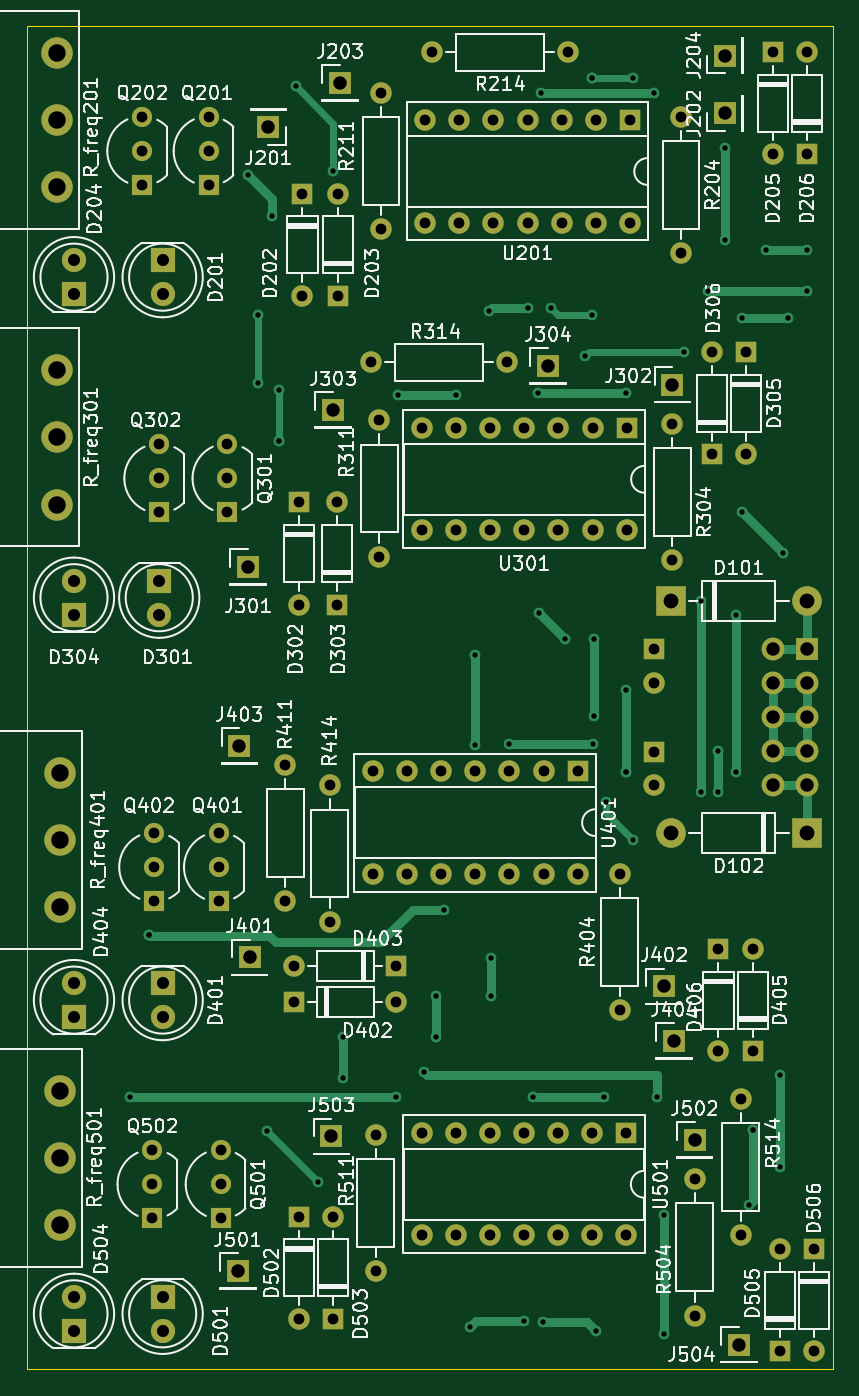
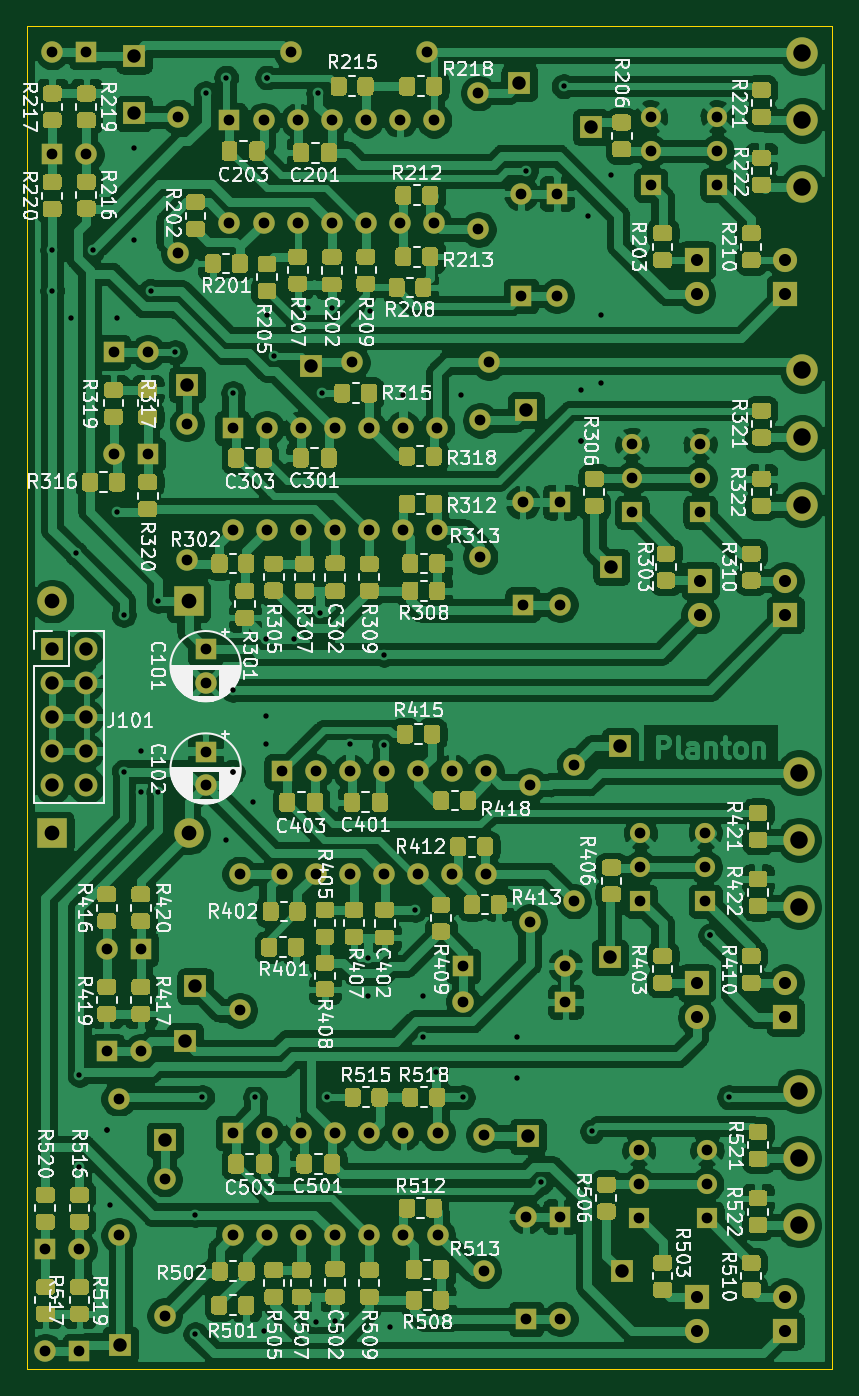
Circuit board: 11 layer files. Board 60.0 x 100.0 mm.
- bottom_copper: vierfach_LFO-B_Cu.gbr (461117 bytes)
- bottom_mask: vierfach_LFO-B_Mask.gbr (68383 bytes)
- paste: vierfach_LFO-B_Paste.gbr (61352 bytes)
- bottom_silk: vierfach_LFO-B_SilkS.gbr (147563 bytes)
- outline: vierfach_LFO-Edge_Cuts.gbr (729 bytes)
- top_copper: vierfach_LFO-F_Cu.gbr (20278 bytes)
- top_mask: vierfach_LFO-F_Mask.gbr (7530 bytes)
- paste: vierfach_LFO-F_Paste.gbr (499 bytes)
- top_silk: vierfach_LFO-F_SilkS.gbr (123909 bytes)
- drill: vierfach_LFO-NPTH.drl (312 bytes)
- drill: vierfach_LFO-PTH.drl (3927 bytes)

=== bottom_copper: vierfach_LFO-B_Cu.gbr (461117 bytes, source omitted) ===
=== bottom_mask: vierfach_LFO-B_Mask.gbr (68383 bytes, source omitted) ===
=== paste: vierfach_LFO-B_Paste.gbr (61352 bytes, source omitted) ===
=== bottom_silk: vierfach_LFO-B_SilkS.gbr (147563 bytes, source omitted) ===
=== outline: vierfach_LFO-Edge_Cuts.gbr ===
%TF.GenerationSoftware,KiCad,Pcbnew,5.99.0+really5.1.10+dfsg1-1*%
%TF.CreationDate,2022-02-11T21:54:35+01:00*%
%TF.ProjectId,vierfach_LFO,76696572-6661-4636-985f-4c464f2e6b69,rev?*%
%TF.SameCoordinates,Original*%
%TF.FileFunction,Profile,NP*%
%FSLAX46Y46*%
G04 Gerber Fmt 4.6, Leading zero omitted, Abs format (unit mm)*
G04 Created by KiCad (PCBNEW 5.99.0+really5.1.10+dfsg1-1) date 2022-02-11 21:54:35*
%MOMM*%
%LPD*%
G01*
G04 APERTURE LIST*
%TA.AperFunction,Profile*%
%ADD10C,0.050000*%
%TD*%
G04 APERTURE END LIST*
D10*
X60000000Y-140000000D02*
X60000000Y-40000000D01*
X120000000Y-140000000D02*
X60000000Y-140000000D01*
X120000000Y-40000000D02*
X120000000Y-140000000D01*
X60000000Y-40000000D02*
X120000000Y-40000000D01*
M02*

=== top_copper: vierfach_LFO-F_Cu.gbr (20278 bytes, source omitted) ===
=== top_mask: vierfach_LFO-F_Mask.gbr (7530 bytes, source omitted) ===
=== paste: vierfach_LFO-F_Paste.gbr ===
%TF.GenerationSoftware,KiCad,Pcbnew,5.99.0+really5.1.10+dfsg1-1*%
%TF.CreationDate,2022-02-11T21:54:35+01:00*%
%TF.ProjectId,vierfach_LFO,76696572-6661-4636-985f-4c464f2e6b69,rev?*%
%TF.SameCoordinates,Original*%
%TF.FileFunction,Paste,Top*%
%TF.FilePolarity,Positive*%
%FSLAX46Y46*%
G04 Gerber Fmt 4.6, Leading zero omitted, Abs format (unit mm)*
G04 Created by KiCad (PCBNEW 5.99.0+really5.1.10+dfsg1-1) date 2022-02-11 21:54:35*
%MOMM*%
%LPD*%
G01*
G04 APERTURE LIST*
G04 APERTURE END LIST*
M02*

=== top_silk: vierfach_LFO-F_SilkS.gbr (123909 bytes, source omitted) ===
=== drill: vierfach_LFO-NPTH.drl ===
M48
; DRILL file {KiCad 5.99.0+really5.1.10+dfsg1-1} date Fri Feb 11 21:54:32 2022
; FORMAT={-:-/ absolute / inch / decimal}
; #@! TF.CreationDate,2022-02-11T21:54:32+01:00
; #@! TF.GenerationSoftware,Kicad,Pcbnew,5.99.0+really5.1.10+dfsg1-1
; #@! TF.FileFunction,NonPlated,1,2,NPTH
FMAT,2
INCH
%
G90
G05
T0
M30

=== drill: vierfach_LFO-PTH.drl ===
M48
; DRILL file {KiCad 5.99.0+really5.1.10+dfsg1-1} date Fri Feb 11 21:54:32 2022
; FORMAT={-:-/ absolute / inch / decimal}
; #@! TF.CreationDate,2022-02-11T21:54:32+01:00
; #@! TF.GenerationSoftware,Kicad,Pcbnew,5.99.0+really5.1.10+dfsg1-1
; #@! TF.FileFunction,Plated,1,2,PTH
FMAT,2
INCH
T1C0.0157
T2C0.0315
T3C0.0354
T4C0.0394
T5C0.0433
T6C0.0512
%
G90
G05
T1
X2.665Y-4.715
X2.72Y-4.24
X2.72Y-4.24
X3.01Y-2.01
X3.04Y-2.42
X3.04Y-2.62
X3.0667Y-4.815
X3.08Y-2.13
X3.1Y-2.64
X3.1Y-2.79
X3.1Y-2.79
X3.15Y-1.75
X3.2159Y-4.9641
X3.2609Y-1.9991
X3.2883Y-4.5383
X3.2883Y-4.6583
X3.445Y-4.715
X3.4508Y-2.6558
X3.525Y-4.64
X3.5617Y-4.4183
X3.5617Y-4.5383
X3.585Y-4.165
X3.6208Y-2.6558
X3.66Y-5.39
X3.677Y-3.417
X3.677Y-3.683
X3.7167Y-2.4083
X3.7233Y-4.3067
X3.7233Y-4.4183
X3.777Y-3.678
X3.82Y-5.37
X3.83Y-2.4
X3.845Y-4.715
X3.86Y-2.65
X3.8642Y-3.2942
X3.87Y-1.77
X3.875Y-5.375
X3.9Y-2.4
X3.94Y-3.37
X4.0Y-2.54
X4.02Y-1.7247
X4.02Y-1.7247
X4.02Y-2.42
X4.022Y-3.678
X4.0237Y-3.37
X4.0237Y-3.5963
X4.03Y-5.4
X4.055Y-4.715
X4.06Y-3.85
X4.12Y-2.65
X4.12Y-3.52
X4.12Y-3.76
X4.12Y-3.76
X4.1397Y-1.7247
X4.14Y-3.96
X4.2Y-1.77
X4.21Y-4.715
X4.23Y-5.06
X4.23Y-5.41
X4.29Y-2.53
X4.34Y-3.26
X4.34Y-3.82
X4.36Y-2.35
X4.39Y-3.7
X4.39Y-3.82
X4.41Y-1.93
X4.41Y-2.2
X4.44Y-3.3
X4.44Y-3.76
X4.46Y-2.43
X4.46Y-3.0
X4.48Y-5.03
X4.49Y-4.81
X4.49Y-4.81
X4.53Y-2.23
X4.57Y-4.65
X4.57Y-4.92
X4.58Y-3.12
X4.595Y-2.43
X4.65Y-2.23
X4.65Y-2.35
T2
X2.7Y-1.84
X2.7Y-1.94
X2.7Y-2.04
X2.73Y-4.87
X2.73Y-4.97
X2.73Y-5.07
X2.735Y-3.94
X2.735Y-4.04
X2.735Y-4.14
X2.75Y-2.8
X2.75Y-2.9
X2.75Y-3.0
X2.8947Y-1.84
X2.8947Y-1.94
X2.8947Y-2.04
X2.925Y-3.94
X2.925Y-4.04
X2.925Y-4.14
X2.93Y-4.87
X2.93Y-4.97
X2.93Y-5.07
X2.95Y-2.8
X2.95Y-2.9
X2.95Y-3.0
X3.12Y-3.74
X3.12Y-4.14
X3.145Y-4.33
X3.145Y-4.435
X3.16Y-2.97
X3.16Y-3.27
X3.16Y-5.065
X3.16Y-5.365
X3.17Y-2.065
X3.17Y-2.365
X3.25Y-3.8
X3.25Y-4.2
X3.26Y-5.065
X3.26Y-5.365
X3.27Y-2.97
X3.27Y-3.27
X3.275Y-2.065
X3.275Y-2.365
X3.37Y-2.56
X3.377Y-3.7595
X3.377Y-4.0595
X3.385Y-4.825
X3.385Y-5.225
X3.395Y-2.73
X3.395Y-3.13
X3.4Y-1.77
X3.4Y-2.17
X3.445Y-4.33
X3.445Y-4.435
X3.477Y-3.7595
X3.477Y-4.0595
X3.52Y-4.82
X3.52Y-5.12
X3.5208Y-2.7528
X3.5208Y-3.0528
X3.53Y-1.85
X3.53Y-2.15
X3.55Y-1.65
X3.577Y-3.7595
X3.577Y-4.0595
X3.62Y-4.82
X3.62Y-5.12
X3.6208Y-2.7528
X3.6208Y-3.0528
X3.63Y-1.85
X3.63Y-2.15
X3.677Y-3.7595
X3.677Y-4.0595
X3.72Y-4.82
X3.72Y-5.12
X3.7208Y-2.7528
X3.7208Y-3.0528
X3.73Y-1.85
X3.73Y-2.15
X3.77Y-2.56
X3.777Y-3.7595
X3.777Y-4.0595
X3.82Y-4.82
X3.82Y-5.12
X3.8208Y-2.7528
X3.8208Y-3.0528
X3.83Y-1.85
X3.83Y-2.15
X3.877Y-3.7595
X3.877Y-4.0595
X3.92Y-4.82
X3.92Y-5.12
X3.9208Y-2.7528
X3.9208Y-3.0528
X3.93Y-1.85
X3.93Y-2.15
X3.95Y-1.65
X3.977Y-3.7595
X3.977Y-4.0595
X4.02Y-4.82
X4.02Y-5.12
X4.0208Y-2.7528
X4.0208Y-3.0528
X4.03Y-1.85
X4.03Y-2.15
X4.1Y-4.06
X4.1Y-4.46
X4.12Y-4.82
X4.12Y-5.12
X4.1208Y-2.7528
X4.1208Y-3.0528
X4.13Y-1.85
X4.13Y-2.15
X4.2Y-3.4016
X4.2Y-3.5
X4.2Y-3.7016
X4.2Y-3.8
X4.255Y-2.74
X4.255Y-3.14
X4.28Y-1.84
X4.28Y-2.24
X4.32Y-4.955
X4.32Y-5.355
X4.37Y-2.53
X4.37Y-2.83
X4.39Y-4.28
X4.39Y-4.58
X4.455Y-4.72
X4.455Y-5.12
X4.47Y-2.53
X4.47Y-2.83
X4.49Y-4.28
X4.49Y-4.58
X4.55Y-1.65
X4.55Y-1.95
X4.57Y-5.16
X4.57Y-5.46
X4.65Y-1.65
X4.65Y-1.95
X4.67Y-5.16
X4.67Y-5.46
T3
X2.5Y-2.26
X2.5Y-2.36
X2.5Y-3.2
X2.5Y-3.3
X2.5Y-4.38
X2.5Y-4.48
X2.5Y-5.3
X2.5Y-5.4
X2.75Y-3.2
X2.75Y-3.3
X2.76Y-2.26
X2.76Y-2.36
X2.76Y-4.38
X2.76Y-4.48
X2.76Y-5.3
X2.76Y-5.4
T4
X2.98Y-5.225
X2.985Y-3.685
X3.01Y-3.16
X3.015Y-4.305
X3.07Y-1.87
X3.255Y-4.83
X3.26Y-2.7
X3.28Y-1.74
X3.89Y-2.57
X4.23Y-4.39
X4.255Y-2.625
X4.26Y-4.55
X4.32Y-4.84
X4.41Y-1.66
X4.41Y-1.83
X4.45Y-5.44
X4.55Y-3.4
X4.55Y-3.5
X4.55Y-3.6
X4.55Y-3.7
X4.55Y-3.8
X4.65Y-3.4
X4.65Y-3.5
X4.65Y-3.6
X4.65Y-3.7
X4.65Y-3.8
T5
X4.25Y-3.26
X4.25Y-3.94
X4.65Y-3.26
X4.65Y-3.94
T6
X2.45Y-1.6531
X2.45Y-1.85
X2.45Y-2.0469
X2.45Y-2.5831
X2.45Y-2.78
X2.45Y-2.9769
X2.46Y-3.7631
X2.46Y-3.96
X2.46Y-4.1569
X2.46Y-4.6963
X2.46Y-4.8931
X2.46Y-5.09
T0
M30

